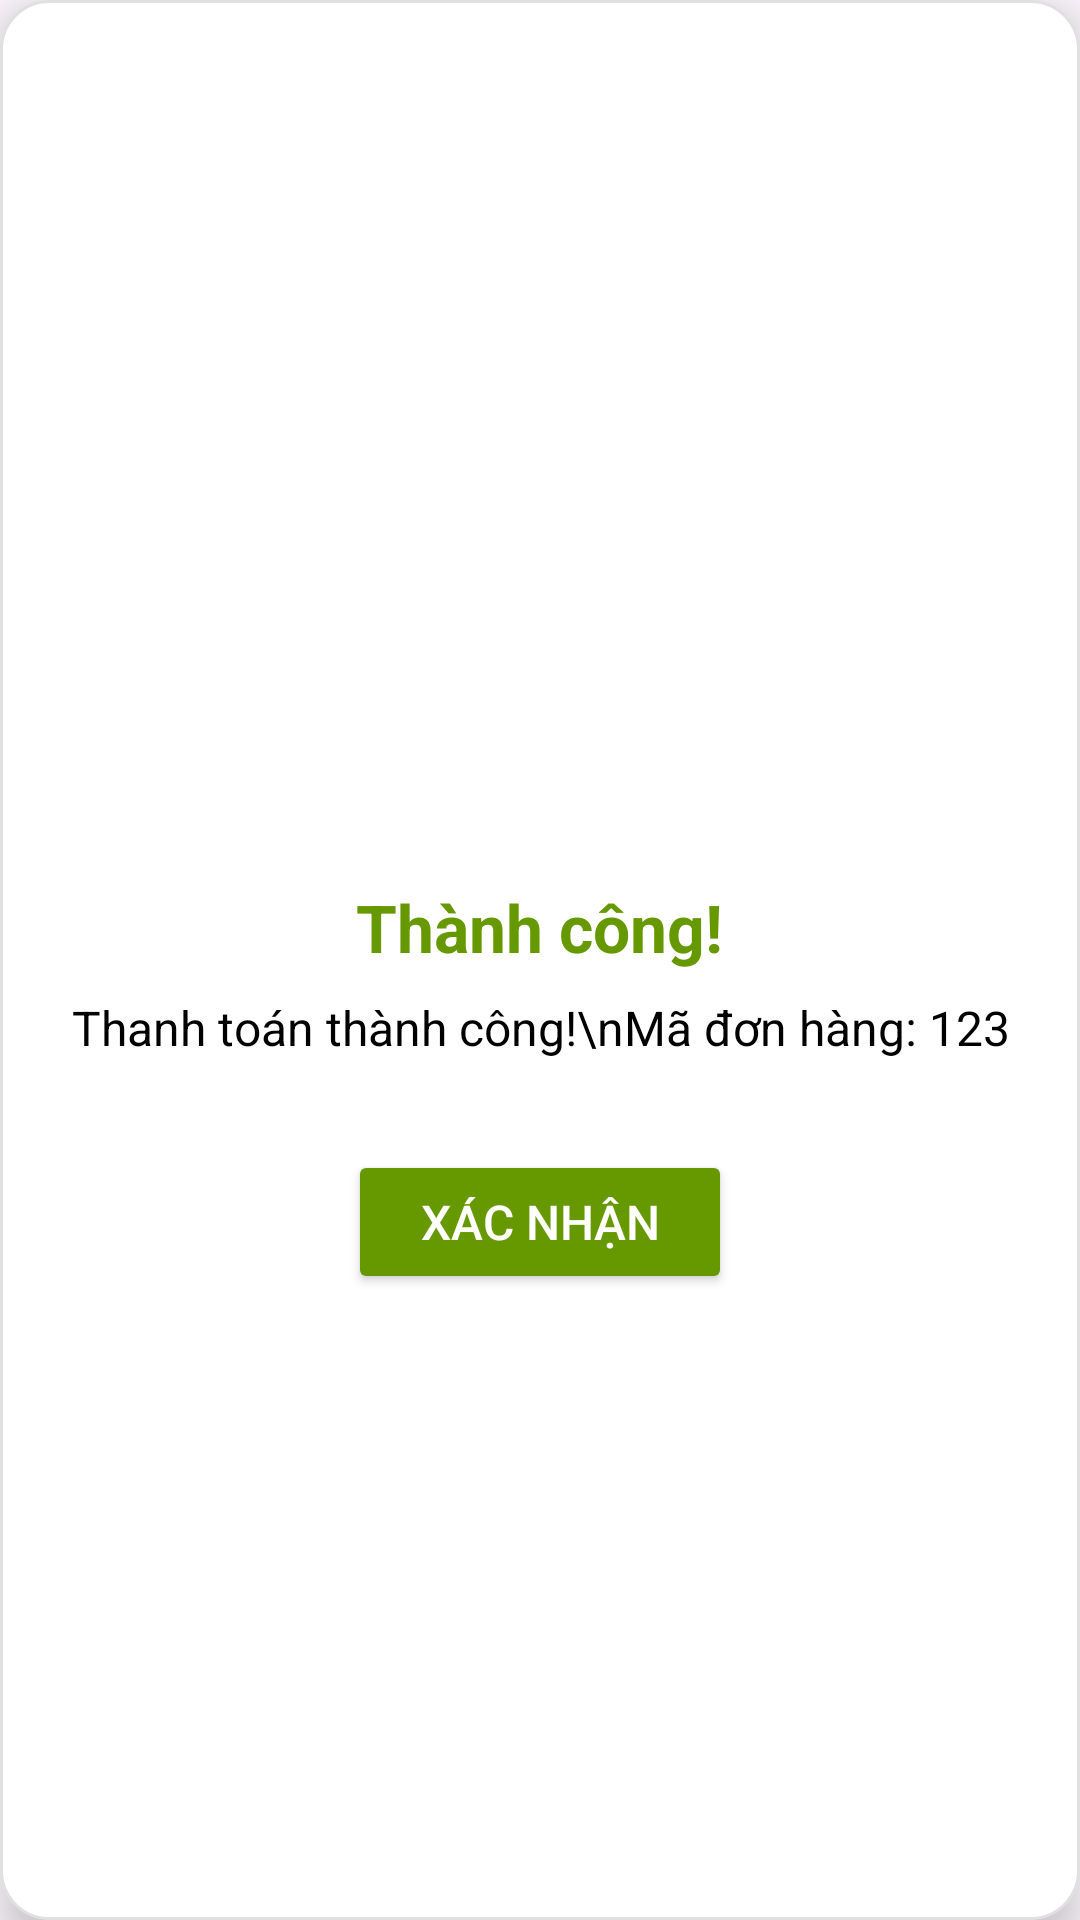

Layout XML and referenced resources for this Android screen:
<!-- AndroidManifest.xml: application theme Theme.IceamApp -->
<!-- res/layout/layout_payment_dialog.xml -->
<LinearLayout
    xmlns:android="http://schemas.android.com/apk/res/android"
    android:layout_width="match_parent"
    android:layout_height="wrap_content"
    android:orientation="vertical"
    android:padding="20dp"
    android:gravity="center"
    android:background="@drawable/dialog_background"
    android:elevation="8dp">

    
    <ImageView
        android:id="@+id/iconImageView"
        android:layout_width="70dp"
        android:layout_height="70dp"
        android:src="@drawable/ic_check_circle"
        android:layout_marginBottom="16dp"
        android:scaleType="centerInside"/>

    
    <TextView
        android:id="@+id/titleTextView"
        android:layout_width="wrap_content"
        android:layout_height="wrap_content"
        android:text="Thành công!"
        android:textSize="22sp"
        android:textStyle="bold"
        android:textColor="@android:color/holo_green_dark"
        android:gravity="center"
        android:layout_marginBottom="8dp"/>

    
    <TextView
        android:id="@+id/messageTextView"
        android:layout_width="wrap_content"
        android:layout_height="wrap_content"
        android:text="Thanh toán thành công!\nMã đơn hàng: 123"
        android:textSize="16sp"
        android:textColor="@android:color/black"
        android:gravity="center"
        android:layout_marginBottom="20dp"/>

    
    <Button
        android:id="@+id/confirmButton"
        android:layout_width="wrap_content"
        android:layout_height="wrap_content"
        android:text="Xác nhận"
        android:textColor="@android:color/white"
        android:backgroundTint="@android:color/holo_green_dark"
        android:paddingHorizontal="24dp"
        android:paddingVertical="8dp"
        android:textSize="16sp"
        android:layout_marginTop="10dp"/>
</LinearLayout>
<!-- resources referenced by this layout -->
<resources>
  <!-- drawable dialog_background (drawable) -->
  <shape xmlns:android="http://schemas.android.com/apk/res/android">
      <solid android:color="#FFFFFF" /> 
      <corners android:radius="16dp" /> 
      <stroke
          android:width="1dp"
          android:color="#E0E0E0" /> 
  </shape>
  <style name="Theme.IceamApp" parent="Base.Theme.IceamApp" />
  <style name="Base.Theme.IceamApp" parent="Theme.Material3.DayNight.NoActionBar">
          
          
          <item name="colorPrimary">@color/pink</item>
          <item name="colorSecondaryVariant">@color/boldpink</item>
          <item name="colorOnPrimary">@color/white</item>
      </style>
  <color name="pink">#EDFDC9DE</color>
  <color name="boldpink">#FF6EC7</color>
  <color name="white">#FFFFFFFF</color>
</resources>
